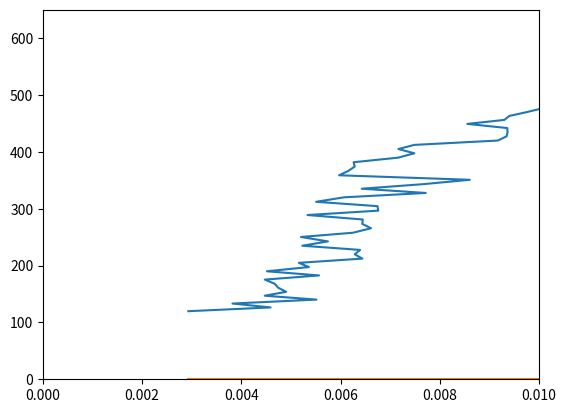

This figure's Python source:
import numpy as np
from scipy.stats import linregress
import matplotlib.pyplot as plt
stress_strain = np.array([[2.93062090e-03, 1.19721047e+02],
 [4.58964511e-03, 1.26343620e+02],
 [3.82066188e-03, 1.33205540e+02],
 [5.51369393e-03, 1.40130757e+02],
 [4.47188662e-03, 1.46974874e+02],
 [4.90307557e-03, 1.53801188e+02],
 [4.74242659e-03, 1.61003336e+02],
 [4.67187302e-03, 1.67960202e+02],
 [4.47239420e-03, 1.75314661e+02],
 [5.56572085e-03, 1.82595931e+02],
 [4.51528468e-03, 1.89938521e+02],
 [5.36167381e-03, 1.97393861e+02],
 [5.15889573e-03, 2.04774034e+02],
 [6.44028065e-03, 2.12249155e+02],
 [6.28546884e-03, 2.19749990e+02],
 [6.39383711e-03, 2.27519843e+02],
 [5.22843414e-03, 2.34870345e+02],
 [5.74362753e-03, 2.42483931e+02],
 [5.20178621e-03, 2.50265142e+02],
 [6.24841553e-03, 2.57690811e+02],
 [6.61311153e-03, 2.65597135e+02],
 [6.43825033e-03, 2.73281931e+02],
 [6.44764055e-03, 2.80982552e+02],
 [5.33502588e-03, 2.88863176e+02],
 [6.76030964e-03, 2.96557862e+02],
 [6.74330572e-03, 3.04482005e+02],
 [5.50760297e-03, 3.12119327e+02],
 [6.06923990e-03, 3.20001930e+02],
 [7.71760493e-03, 3.27657055e+02],
 [6.42708358e-03, 3.35157890e+02],
 [7.65466505e-03, 3.43060273e+02],
 [8.60561560e-03, 3.50847929e+02],
 [5.97026186e-03, 3.58768115e+02],
 [6.15172160e-03, 3.66282797e+02],
 [6.28572263e-03, 3.74066496e+02],
 [6.26237397e-03, 3.81713709e+02],
 [7.16079002e-03, 3.89754557e+02],
 [7.48792512e-03, 3.97429463e+02],
 [7.16586581e-03, 4.04920408e+02],
 [7.48716375e-03, 4.12213546e+02],
 [9.17283590e-03, 4.19862737e+02],
 [9.34820468e-03, 4.27325989e+02],
 [9.36647755e-03, 4.34389672e+02],
 [9.36089417e-03, 4.41835832e+02],
 [8.55511142e-03, 4.49117102e+02],
 [9.30201493e-03, 4.56123420e+02],
 [9.40251570e-03, 4.63098090e+02],
 [9.76010559e-03, 4.70005505e+02],
 [1.00826725e-02, 4.76780389e+02],
 [1.09892098e-02, 4.83901436e+02],
 [1.08123183e-02, 4.90204551e+02],
 [1.19465051e-02, 4.96682725e+02],
 [1.05679187e-02, 5.03135184e+02],
 [1.12714241e-02, 5.09290933e+02],
 [1.08661217e-02, 5.15600971e+02],
 [1.09201790e-02, 5.21609354e+02],
 [1.09420049e-02, 5.27430810e+02],
 [1.16998214e-02, 5.33166219e+02],
 [1.15813015e-02, 5.38403155e+02],
 [1.23622129e-02, 5.43527342e+02],
 [1.30350097e-02, 5.48734607e+02],
 [1.38499289e-02, 5.53648129e+02],
 [1.41100635e-02, 5.57980099e+02],
 [1.14632892e-02, 5.62605812e+02],
 [1.12485830e-02, 5.66925913e+02],
 [1.18099662e-02, 5.70790070e+02],
 [1.22873449e-02, 5.74906430e+02],
 [1.26751357e-02, 5.78602451e+02],
 [1.34288916e-02, 5.81749744e+02],
 [1.40148923e-02, 5.84893883e+02],
 [1.44168954e-02, 5.88357481e+02],
 [1.37532350e-02, 5.90853062e+02],
 [1.50955295e-02, 5.93638924e+02],
 [1.52823188e-02, 5.96325141e+02],
 [1.58584217e-02, 5.99022237e+02],
 [1.68520090e-02, 6.01520538e+02],
 [1.57848227e-02, 6.03479938e+02],
 [1.78681835e-02, 6.05396439e+02],
 [1.86671140e-02, 6.07469208e+02],
 [1.80714692e-02, 6.08991517e+02],
 [1.74956200e-02, 6.11112192e+02],
 [1.81516668e-02, 6.12576642e+02],
 [1.88178651e-02, 6.13919751e+02],
 [1.98058690e-02, 6.15284247e+02],
 [2.02954296e-02, 6.16444199e+02],
 [2.10463937e-02, 6.17596918e+02],
 [2.15846820e-02, 6.18596646e+02],
 [2.22683918e-02, 6.19613683e+02],
 [2.29828102e-02, 6.20306068e+02],
 [2.34076544e-02, 6.21395119e+02],
 [2.43395707e-02, 6.22346013e+02],
 [2.51291110e-02, 6.22893629e+02],
 [2.59387006e-02, 6.23590775e+02],
 [2.59067230e-02, 6.24091844e+02],
 [2.63995829e-02, 6.24663320e+02],
 [2.73533251e-02, 6.25398791e+02],
 [2.95673877e-02, 6.25779878e+02],
 [2.98569620e-02, 6.26148850e+02],
 [3.05231603e-02, 6.26592926e+02],
 [3.12089004e-02, 6.26938470e+02],
 [3.21512221e-02, 6.27234006e+02],
 [3.35414829e-02, 6.27507783e+02],
 [3.32854089e-02, 6.27934737e+02],
 [3.37589808e-02, 6.28058489e+02],
 [3.44051297e-02, 6.28337706e+02],
 [3.50670137e-02, 6.28788273e+02],
 [3.57938678e-02, 6.28756500e+02],
 [3.65958437e-02, 6.29031885e+02],
 [3.75681126e-02, 6.28903125e+02],
 [3.81782233e-02, 6.28934094e+02],
 [3.88461982e-02, 6.29059021e+02],
 [4.03019368e-02, 6.29058527e+02],
 [4.06899814e-02, 6.29000545e+02],
 [4.19619761e-02, 6.29179683e+02],
 [4.24840218e-02, 6.29214052e+02],
 [4.26428943e-02, 6.29153907e+02],
 [4.45635758e-02, 6.29053581e+02],
 [4.45498712e-02, 6.28915426e+02],
 [4.62355433e-02, 6.29101982e+02],
 [4.69400639e-02, 6.28909986e+02],
 [4.75646407e-02, 6.28842299e+02],
 [4.83348929e-02, 6.28827278e+02],
 [4.96259218e-02, 6.28774797e+02],
 [5.05202772e-02, 6.28629719e+02],
 [5.04256136e-02, 6.28302781e+02],
 [5.24186253e-02, 6.28074623e+02],
 [5.35317475e-02, 6.28065165e+02],
 [5.39713115e-02, 6.27959771e+02],
 [5.47968899e-02, 6.27781189e+02],
 [5.46839534e-02, 6.27509699e+02],
 [5.64109933e-02, 6.27079469e+02],
 [5.71485066e-02, 6.27048995e+02],
 [5.84882632e-02, 6.26882837e+02],
 [5.80931124e-02, 6.26640832e+02],
 [5.90024414e-02, 6.26260858e+02],
 [6.01041431e-02, 6.26288736e+02],
 [6.07388715e-02, 6.26419845e+02],
 [6.18014896e-02, 6.26013414e+02],
 [6.23517060e-02, 6.26019101e+02],
 [6.33036717e-02, 6.25727212e+02],
 [6.38437365e-02, 6.24956322e+02],
 [6.51700422e-02, 6.25301618e+02],
 [6.55796590e-02, 6.25039833e+02],
 [6.53517557e-02, 6.24603175e+02],
 [6.62491566e-02, 6.24452594e+02],
 [6.71724440e-02, 6.24134373e+02],
 [6.83238886e-02, 6.23844585e+02],
 [6.84401243e-02, 6.23522717e+02],
 [6.95375116e-02, 6.23340982e+02],
 [6.99999167e-02, 6.22816299e+02],
 [7.14394127e-02, 6.22507102e+02],
 [7.21368272e-02, 6.22228504e+02],
 [7.16525962e-02, 6.21915660e+02],
 [7.38120939e-02, 6.21745113e+02],
 [7.49280079e-02, 6.21318654e+02],
 [7.57200860e-02, 6.20897758e+02],
 [7.69012239e-02, 6.20610135e+02],
 [7.68931026e-02, 6.20437363e+02],
 [7.71841996e-02, 6.20372457e+02],
 [7.78483676e-02, 6.19884925e+02],
 [7.84429972e-02, 6.19755362e+02],
 [7.95901273e-02, 6.19364075e+02],
 [8.04134216e-02, 6.19090422e+02],
 [8.22049241e-02, 6.18478704e+02],
 [8.16937913e-02, 6.18244426e+02],
 [8.38652172e-02, 6.18186568e+02],
 [8.48763160e-02, 6.17800906e+02],
 [8.53293308e-02, 6.17307873e+02],
 [8.58242210e-02, 6.16905274e+02],
 [8.68825247e-02, 6.16823246e+02],
 [8.78687520e-02, 6.16120414e+02],
 [8.76438942e-02, 6.15809610e+02],
 [8.96770046e-02, 6.15353232e+02],
 [8.80865037e-02, 6.15151469e+02],
 [8.99782532e-02, 6.14885048e+02],
 [9.16466676e-02, 6.14487024e+02],
 [9.21042507e-02, 6.14107420e+02],
 [9.29475944e-02, 6.13952512e+02],
 [9.32242253e-02, 6.13566171e+02],
 [9.48335067e-02, 6.13181128e+02],
 [9.56200014e-02, 6.12826621e+02],
 [9.56628919e-02, 6.12378526e+02],
 [9.68800680e-02, 6.11988600e+02],
 [9.76457520e-02, 6.11580005e+02],
 [9.83954472e-02, 6.11272539e+02],
 [9.94814139e-02, 6.10991344e+02],
 [1.00111320e-01, 6.10680849e+02],
 [1.00520683e-01, 6.10233929e+02],
 [1.00905682e-01, 6.09708814e+02],
 [1.03218723e-01, 6.09291132e+02],
 [1.03341050e-01, 6.09014079e+02],
 [1.03655242e-01,6.08606473e+02],
 [1.04744508e-01, 6.08338012e+02],
 [1.05367816e-01, 6.07692544e+02],
 [1.06266232e-01, 6.07464263e+02],
 [1.07655477e-01, 6.07066918e+02],
 [1.08473696e-01, 6.06665556e+02],
 [1.08449839e-01, 6.06103475e+02],
 [1.09541136e-01, 6.05965752e+02],
 [1.10846377e-01, 6.05419063e+02],
 [1.11307513e-01, 6.05121488e+02],
 [1.11228838e-01, 6.04477688e+02],
 [1.12136644e-01, 6.04422982e+02],
 [1.14154274e-01, 6.03846623e+02],
 [1.14526330e-01, 6.03449834e+02],
 [1.15968110e-01, 6.03062257e+02],
 [1.15891465e-01, 6.02176700e+02],
 [1.16928197e-01, 6.02145607e+02],
 [1.18174812e-01, 6.01700975e+02],
 [1.17802503e-01, 6.01134938e+02],
 [1.19809219e-01, 6.00686226e+02],
 [1.20076460e-01, 6.00193130e+02],
 [1.20463743e-01, 5.99853582e+02],
 [1.21507327e-01, 5.99526954e+02],
 [1.22674506e-01, 5.98779800e+02],
 [1.23452626e-01, 5.98553497e+02],
 [1.23872394e-01, 5.98087662e+02],
 [1.25031453e-01, 5.97735566e+02],
 [1.25751962e-01, 5.97174289e+02],
 [1.26092040e-01, 5.96637181e+02],
 [1.27027764e-01, 5.96313829e+02],
 [1.27894202e-01, 5.95753108e+02],
 [1.28628924e-01, 5.95683196e+02],
 [1.29582158e-01, 5.94992726e+02],
 [1.30059283e-01, 5.94395041e+02],
 [1.31216819e-01, 5.94092520e+02],
 [1.31687091e-01, 5.93493598e+02],
 [1.32705550e-01, 5.93105958e+02],
 [1.33213130e-01, 5.92503945e+02],
 [1.34962249e-01, 5.92165819e+02],
 [1.34847536e-01, 5.91398638e+02],
 [1.35929950e-01, 5.91075286e+02],
 [1.37177073e-01, 5.90808988e+02],
 [1.37644554e-01, 5.90266503e+02],
 [1.38574186e-01, 5.89654538e+02],
 [1.38427750e-01, 5.89326982e+02],
 [1.40336249e-01, 5.88595159e+02],
 [1.40897125e-01, 5.88065593e+02],
 [1.41509012e-01, 5.87630603e+02],
 [1.42780499e-01, 5.86878690e+02],
 [1.43268791e-01, 5.86401233e+02],
 [1.44873250e-01, 5.85788774e+02],
 [1.45218658e-01, 5.85211858e+02],
 [1.45878004e-01, 5.84965588e+02],
 [1.46605620e-01, 5.84316473e+02],
 [1.47125635e-01, 5.83632618e+02],
 [1.48129881e-01, 5.83259875e+02],
 [1.49361777e-01, 5.82310093e+02],
 [1.50074673e-01, 5.81808529e+02],
 [1.51180182e-01, 5.81028552e+02],
 [1.51797652e-01, 5.80642025e+02],
 [1.53109746e-01, 5.79822054e+02],
 [1.52943513e-01, 5.79218434e+02],
 [1.54363975e-01, 5.78606160e+02],
 [1.54591878e-01, 5.78037651e+02],
 [1.55954730e-01, 5.77199259e+02],
 [1.57188402e-01, 5.76701342e+02],
 [1.56861267e-01, 5.75788402e+02],
 [1.58150012e-01, 5.75218100e+02],
 [1.58285536e-01, 5.74550069e+02],
 [1.59723255e-01, 5.73628351e+02],
 [1.61611959e-01, 5.73008721e+02],
 [1.61466030e-01, 5.72174594e+02],
 [1.62376882e-01, 5.71287987e+02],
 [1.63452443e-01, 5.70613651e+02],
 [1.64096816e-01, 5.69793185e+02],
 [1.64278022e-01, 5.69035647e+02],
 [1.64355428e-01, 5.68220003e+02],
 [1.65876390e-01, 5.67176881e+02],
 [1.66869724e-01, 5.66364142e+02],
 [1.67407250e-01, 5.65448853e+02],
 [1.69105612e-01, 5.64560514e+02],
 [1.70438009e-01, 5.63565670e+02],
 [1.70744841e-01, 5.62632268e+02],
 [1.71169177e-01, 5.61776816e+02],
 [1.71260542e-01, 5.60729861e+02],
 [1.72999256e-01, 5.59642171e+02],
 [1.73777883e-01, 5.58801986e+02],
 [1.74608030e-01, 5.57743843e+02],
 [1.75739932e-01, 5.56523808e+02],
 [1.76408922e-01, 5.55405581e+02],
 [1.77165724e-01, 5.54477372e+02],
 [1.78007291e-01, 5.53480611e+02],
 [1.78842767e-01, 5.52352494e+02],
 [1.79393237e-01, 5.51133015e+02],
 [1.80039640e-01, 5.50005145e+02],
 [1.81291585e-01, 5.48832212e+02],
 [1.82018439e-01, 5.47716273e+02],
 [1.82807472e-01, 5.46420514e+02],
 [1.83709187e-01, 5.45200046e+02],
 [1.84694907e-01, 5.44126078e+02],
 [1.83870090e-01, 5.42811157e+02],
 [1.85660070e-01, 5.41571156e+02],
 [1.85932132e-01, 5.40002795e+02],
 [1.86992720e-01, 5.38669206e+02],
 [1.86994497e-01, 5.37570450e+02],
 [1.87438883e-01, 5.36210652e+02],
 [1.88465970e-01, 5.34814197e+02],
 [1.89039789e-01, 5.33258199e+02],
 [1.90107229e-01, 5.32090335e+02],
 [1.90765052e-01, 5.30607835e+02],
 [1.91753818e-01, 5.29515756e+02],
 [1.92634722e-01, 5.27858938e+02],
 [1.94287909e-01, 5.26660970e+02],
 [1.95509146e-01, 5.25075796e+02],
 [1.96452229e-01, 5.23888893e+02],
 [1.98042222e-01, 5.22128783e+02],
 [1.98641420e-01, 5.20628294e+02],
 [1.99774084e-01, 5.19435766e+02],
 [2.00813354e-01, 5.17764546e+02],
 [2.01514575e-01, 5.16246440e+02],
 [2.01586651e-01, 5.14666829e+02],
 [2.02432533e-01, 5.13237860e+02],
 [2.04380116e-01, 5.11834420e+02],
 [2.05336396e-01, 5.10613766e+02],
 [2.05840169e-01, 5.08610601e+02],
 [2.06650774e-01, 5.07133849e+02],
 [2.07748415e-01, 5.05618649e+02],
 [1.94380289e-01, 5.04040089e+02]])


def calculate_E(stress_strain):
    stress = stress_strain[:,1]
    strain = stress_strain[:, 0]
    UTS = stress.max()
    mask = (0.4*UTS < stress) & (stress < 0.8 * UTS)
    elastic_stress = stress[mask]
    elastic_strain = strain[mask]
    linear_regression = linregress(elastic_stress,elastic_strain)
    slope = linear_regression[0]
    x = np.linspace(0,0.003)
    y = slope * (strain - 0.002)
    fig, ax = plt.subplots()

    ax.plot(strain, stress, strain, y)
    ax.set_ylim([0, 650])
    ax.set_xlim([0, 0.01])

    plt.show()


    # plt.plot(x, y)
    # plt.show()
    # plt.plot(strain, stress, x, y)
    # plt.title('plot')
    # plt.xlabel('Strain')
    # plt.ylabel('Stress [MPa]')
    # plt.show()



    print(linear_regression)
    print(slope)
    #print(elastic_stress)
    #print(elastic_strain)

calculate_E(stress_strain)


def plot_graph(stress_strain):
 ss = np.array(stress_strain)
 strain = ss[:, 0].tolist()
 stress = ss[:, 1].tolist()
 plt.plot(strain, stress)
 plt.title('plot')
 plt.xlabel('Strain')
 plt.ylabel('Stress [MPa]')
 plt.show()
 #plt.savefig(f'{sample}.jpg', format='jpg', dpi=300)

